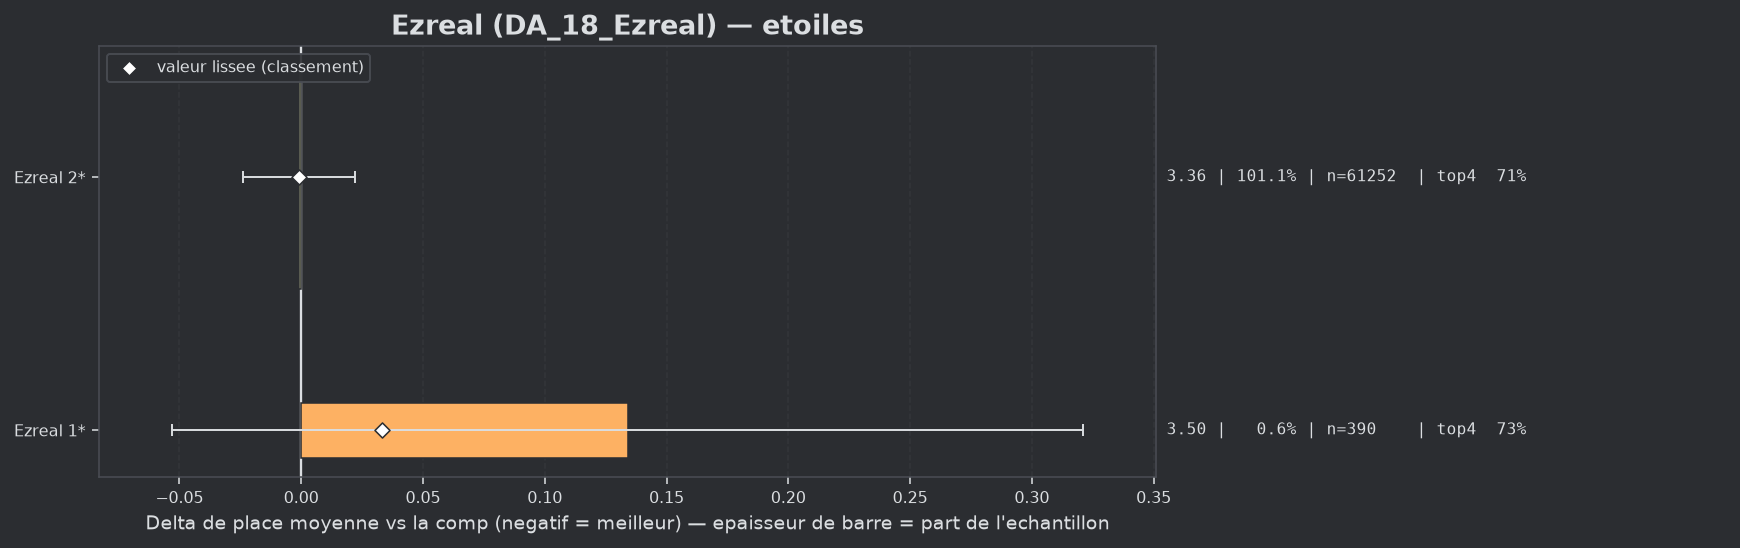

Source data for this figure (header and first rows):
group, label, n, share, avg_place, shrunk_avg, score, d_avg, d_avg_pess, impact, d_top4, win, top2, top4, sd, z, p, significant
populaire, Ezreal 2*, 61252, 1.011, 3.363, 3.363, -0.001, -0.001, 0.0, 0.001, 0.0006, 0.225, 0.4204, 0.7124, 2.011, -0.09, 0.9288, False
populaire, Ezreal 1*, 390, 0.006435, 3.497, 3.396, 0.033, 0.134, 0.0, -0.0002, 0.0165, 0.0872, 0.4, 0.7282, 1.879, 1.4, 0.161, False
